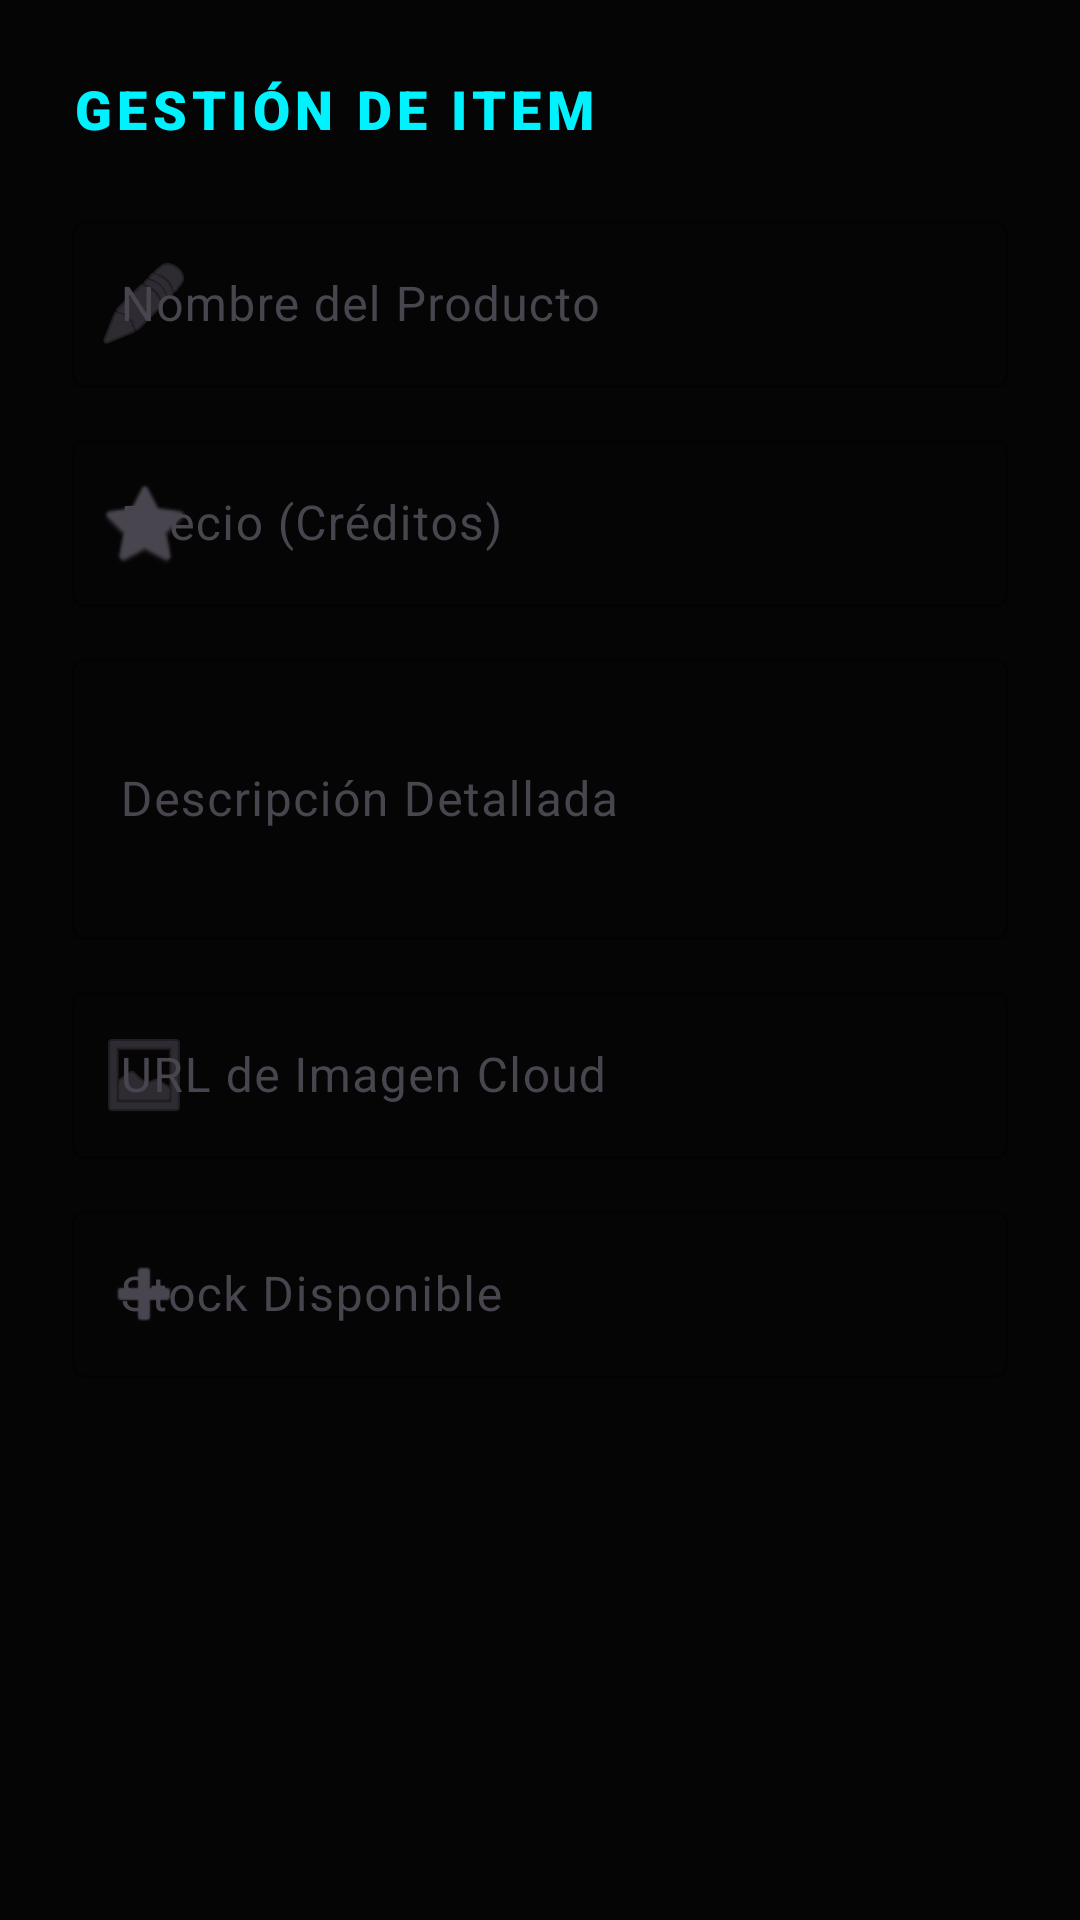

Write the Android layout XML for this screen, with the resource values it uses.
<!-- AndroidManifest.xml: application theme Theme.VENTASLOBOSTORE -->
<!-- res/layout/dialog_add_article.xml -->
<?xml version="1.0" encoding="utf-8"?>
<androidx.core.widget.NestedScrollView xmlns:android="http://schemas.android.com/apk/res/android"
    xmlns:app="http://schemas.android.com/apk/res-auto"
    android:layout_width="match_parent"
    android:layout_height="wrap_content">

    <LinearLayout
        android:layout_width="match_parent"
        android:layout_height="wrap_content"
        android:orientation="vertical"
        android:padding="24dp">

        <TextView
            android:layout_width="wrap_content"
            android:layout_height="wrap_content"
            android:text="GESTIÓN DE ITEM"
            android:textColor="@color/neon_cyan"
            android:textSize="18sp"
            android:textStyle="bold"
            android:fontFamily="sans-serif-black"
            android:letterSpacing="0.1" />

        <com.google.android.material.textfield.TextInputLayout
            style="@style/Widget.Material3.TextInputLayout.OutlinedBox"
            android:layout_width="match_parent"
            android:layout_height="wrap_content"
            android:layout_marginTop="20dp"
            android:hint="Nombre del Producto"
            app:boxStrokeColor="@color/neon_cyan"
            app:hintTextColor="@color/neon_cyan"
            app:startIconDrawable="@android:drawable/ic_menu_edit">

            <com.google.android.material.textfield.TextInputEditText
                android:id="@+id/etName"
                android:layout_width="match_parent"
                android:layout_height="wrap_content"
                android:textColor="@color/white" />
        </com.google.android.material.textfield.TextInputLayout>

        <com.google.android.material.textfield.TextInputLayout
            style="@style/Widget.Material3.TextInputLayout.OutlinedBox"
            android:layout_width="match_parent"
            android:layout_height="wrap_content"
            android:layout_marginTop="12dp"
            android:hint="Precio (Créditos)"
            app:boxStrokeColor="@color/neon_cyan"
            app:hintTextColor="@color/neon_cyan"
            app:startIconDrawable="@android:drawable/btn_star">

            <com.google.android.material.textfield.TextInputEditText
                android:id="@+id/etPrice"
                android:layout_width="match_parent"
                android:layout_height="wrap_content"
                android:inputType="numberDecimal"
                android:textColor="@color/white" />
        </com.google.android.material.textfield.TextInputLayout>

        <com.google.android.material.textfield.TextInputLayout
            style="@style/Widget.Material3.TextInputLayout.OutlinedBox"
            android:layout_width="match_parent"
            android:layout_height="wrap_content"
            android:layout_marginTop="12dp"
            android:hint="Descripción Detallada"
            app:boxStrokeColor="@color/neon_cyan"
            app:hintTextColor="@color/neon_cyan">

            <com.google.android.material.textfield.TextInputEditText
                android:id="@+id/etDescription"
                android:layout_width="match_parent"
                android:layout_height="wrap_content"
                android:inputType="textMultiLine"
                android:minLines="3"
                android:textColor="@color/white" />
        </com.google.android.material.textfield.TextInputLayout>

        <com.google.android.material.textfield.TextInputLayout
            style="@style/Widget.Material3.TextInputLayout.OutlinedBox"
            android:layout_width="match_parent"
            android:layout_height="wrap_content"
            android:layout_marginTop="12dp"
            android:hint="URL de Imagen Cloud"
            app:boxStrokeColor="@color/neon_cyan"
            app:hintTextColor="@color/neon_cyan"
            app:startIconDrawable="@android:drawable/ic_menu_gallery">

            <com.google.android.material.textfield.TextInputEditText
                android:id="@+id/etImageUrl"
                android:layout_width="match_parent"
                android:layout_height="wrap_content"
                android:textColor="@color/white" />
        </com.google.android.material.textfield.TextInputLayout>

        <com.google.android.material.textfield.TextInputLayout
            style="@style/Widget.Material3.TextInputLayout.OutlinedBox"
            android:layout_width="match_parent"
            android:layout_height="wrap_content"
            android:layout_marginTop="12dp"
            android:hint="Stock Disponible"
            app:boxStrokeColor="@color/neon_cyan"
            app:hintTextColor="@color/neon_cyan"
            app:startIconDrawable="@android:drawable/ic_input_add">

            <com.google.android.material.textfield.TextInputEditText
                android:id="@+id/etStock"
                android:layout_width="match_parent"
                android:layout_height="wrap_content"
                android:inputType="number"
                android:textColor="@color/white" />
        </com.google.android.material.textfield.TextInputLayout>

    </LinearLayout>
</androidx.core.widget.NestedScrollView>
<!-- resources referenced by this layout -->
<resources>
  <color name="neon_cyan">#00F2FF</color>
  <color name="white">#FFFFFF</color>
  <style name="Theme.VENTASLOBOSTORE" parent="Base.Theme.VENTASLOBOSTORE" />
  <style name="Base.Theme.VENTASLOBOSTORE" parent="Theme.Material3.DayNight.NoActionBar">
          
          <item name="colorPrimary">@color/neon_cyan</item>
          <item name="colorSecondary">@color/neon_purple</item>
          <item name="android:windowBackground">@color/deep_space_black</item>
  
          
          <item name="android:statusBarColor">@color/deep_space_black</item>
          <item name="android:navigationBarColor">@color/deep_space_black</item>
  
          
          <item name="android:textColorPrimary">@color/text_high_emphasis</item>
          <item name="android:textColorSecondary">@color/text_medium_emphasis</item>
  
          
          <item name="shapeAppearanceSmallComponent">@style/ShapeAppearance.Futuristic.Small</item>
          <item name="shapeAppearanceMediumComponent">@style/ShapeAppearance.Futuristic.Medium</item>
      </style>
  <color name="neon_purple">#BC13FE</color>
  <color name="deep_space_black">#050505</color>
  <color name="text_high_emphasis">#E0E0E0</color>
  <color name="text_medium_emphasis">#9E9E9E</color>
  <style name="ShapeAppearance.Futuristic.Small" parent="ShapeAppearance.Material3.SmallComponent">
          <item name="cornerFamily">cut</item>
          <item name="cornerSize">4dp</item>
      </style>
  <style name="ShapeAppearance.Futuristic.Medium" parent="ShapeAppearance.Material3.MediumComponent">
          <item name="cornerFamily">rounded</item>
          <item name="cornerSize">16dp</item>
      </style>
</resources>
